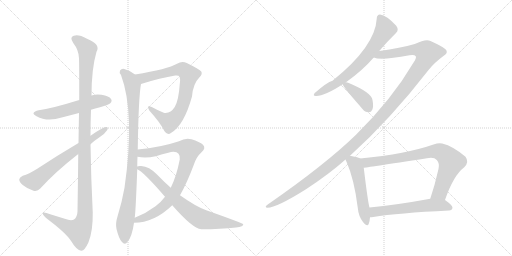
t = 0.00 s
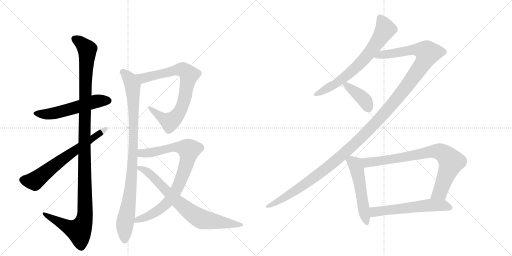
t = 2.29 s
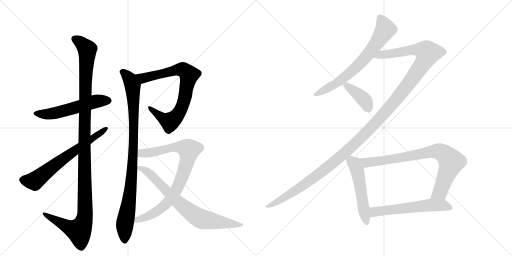
t = 4.59 s
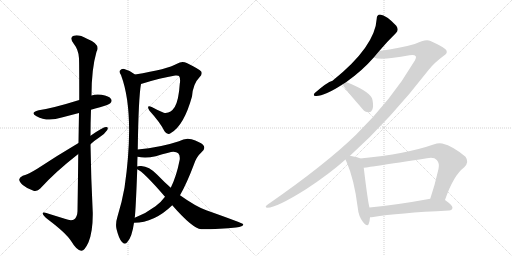
t = 6.88 s
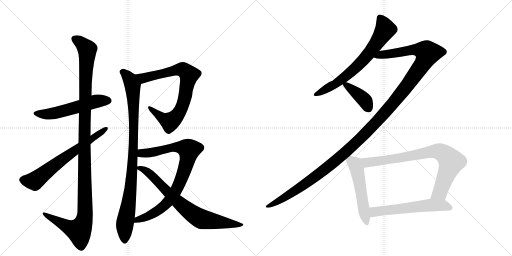
t = 9.17 s
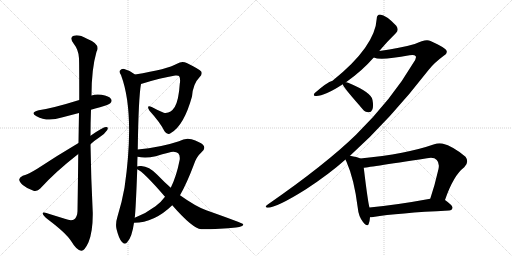
t = 11.47 s

The animated SVG that drew these frames (rendered in a browser with its animation timeline set to each time). Animation: 13 CSS @keyframes rules; one cycle of 11.47 s.

<svg version="1.1" viewBox="0 0 2048 1024" xmlns="http://www.w3.org/2000/svg">
  <g stroke="lightgray" stroke-dasharray="1,1" stroke-width="1" transform="scale(4, 4)">
    <line x1="0" y1="0" x2="256" y2="256"></line>
    <line x1="256" y1="0" x2="0" y2="256"></line>
    <line x1="128" y1="0" x2="128" y2="256"></line>
    <line x1="0" y1="128" x2="256" y2="128"></line>
    <line x1="256" y1="0" x2="512" y2="256"></line>
    <line x1="512" y1="0" x2="256" y2="256"></line>
    <line x1="384" y1="0" x2="384" y2="256"></line>
    <line x1="256" y1="128" x2="512" y2="128"></line>
  </g>
<g transform="scale(1, -1) translate(0, -850)">
   <style type="text/css">
    @keyframes keyframes0 {
      from {
       stroke: black;
       stroke-dashoffset: 550;
       stroke-width: 128;
       }
       64% {
       animation-timing-function: step-end;
       stroke: black;
       stroke-dashoffset: 0;
       stroke-width: 128;
       }
       to {
       stroke: black;
       stroke-width: 1024;
       }
       }
       #make-me-a-hanzi-animation-0 {
         animation: keyframes0 0.697591s both;
         animation-delay: 0.000000s;
         animation-timing-function: linear;
       }
    @keyframes keyframes1 {
      from {
       stroke: black;
       stroke-dashoffset: 1207;
       stroke-width: 128;
       }
       80% {
       animation-timing-function: step-end;
       stroke: black;
       stroke-dashoffset: 0;
       stroke-width: 128;
       }
       to {
       stroke: black;
       stroke-width: 1024;
       }
       }
       #make-me-a-hanzi-animation-1 {
         animation: keyframes1 1.232259s both;
         animation-delay: 0.697591s;
         animation-timing-function: linear;
       }
    @keyframes keyframes2 {
      from {
       stroke: black;
       stroke-dashoffset: 656;
       stroke-width: 128;
       }
       68% {
       animation-timing-function: step-end;
       stroke: black;
       stroke-dashoffset: 0;
       stroke-width: 128;
       }
       to {
       stroke: black;
       stroke-width: 1024;
       }
       }
       #make-me-a-hanzi-animation-2 {
         animation: keyframes2 0.783854s both;
         animation-delay: 1.929850s;
         animation-timing-function: linear;
       }
    @keyframes keyframes3 {
      from {
       stroke: black;
       stroke-dashoffset: 782;
       stroke-width: 128;
       }
       72% {
       animation-timing-function: step-end;
       stroke: black;
       stroke-dashoffset: 0;
       stroke-width: 128;
       }
       to {
       stroke: black;
       stroke-width: 1024;
       }
       }
       #make-me-a-hanzi-animation-3 {
         animation: keyframes3 0.886393s both;
         animation-delay: 2.713704s;
         animation-timing-function: linear;
       }
    @keyframes keyframes4 {
      from {
       stroke: black;
       stroke-dashoffset: 948;
       stroke-width: 128;
       }
       76% {
       animation-timing-function: step-end;
       stroke: black;
       stroke-dashoffset: 0;
       stroke-width: 128;
       }
       to {
       stroke: black;
       stroke-width: 1024;
       }
       }
       #make-me-a-hanzi-animation-4 {
         animation: keyframes4 1.021484s both;
         animation-delay: 3.600098s;
         animation-timing-function: linear;
       }
    @keyframes keyframes5 {
      from {
       stroke: black;
       stroke-dashoffset: 842;
       stroke-width: 128;
       }
       73% {
       animation-timing-function: step-end;
       stroke: black;
       stroke-dashoffset: 0;
       stroke-width: 128;
       }
       to {
       stroke: black;
       stroke-width: 1024;
       }
       }
       #make-me-a-hanzi-animation-5 {
         animation: keyframes5 0.935221s both;
         animation-delay: 4.621582s;
         animation-timing-function: linear;
       }
    @keyframes keyframes6 {
      from {
       stroke: black;
       stroke-dashoffset: 749;
       stroke-width: 128;
       }
       71% {
       animation-timing-function: step-end;
       stroke: black;
       stroke-dashoffset: 0;
       stroke-width: 128;
       }
       to {
       stroke: black;
       stroke-width: 1024;
       }
       }
       #make-me-a-hanzi-animation-6 {
         animation: keyframes6 0.859538s both;
         animation-delay: 5.556803s;
         animation-timing-function: linear;
       }
    @keyframes keyframes7 {
      from {
       stroke: black;
       stroke-dashoffset: 687;
       stroke-width: 128;
       }
       69% {
       animation-timing-function: step-end;
       stroke: black;
       stroke-dashoffset: 0;
       stroke-width: 128;
       }
       to {
       stroke: black;
       stroke-width: 1024;
       }
       }
       #make-me-a-hanzi-animation-7 {
         animation: keyframes7 0.809082s both;
         animation-delay: 6.416341s;
         animation-timing-function: linear;
       }
    @keyframes keyframes8 {
      from {
       stroke: black;
       stroke-dashoffset: 1370;
       stroke-width: 128;
       }
       82% {
       animation-timing-function: step-end;
       stroke: black;
       stroke-dashoffset: 0;
       stroke-width: 128;
       }
       to {
       stroke: black;
       stroke-width: 1024;
       }
       }
       #make-me-a-hanzi-animation-8 {
         animation: keyframes8 1.364909s both;
         animation-delay: 7.225423s;
         animation-timing-function: linear;
       }
    @keyframes keyframes9 {
      from {
       stroke: black;
       stroke-dashoffset: 397;
       stroke-width: 128;
       }
       56% {
       animation-timing-function: step-end;
       stroke: black;
       stroke-dashoffset: 0;
       stroke-width: 128;
       }
       to {
       stroke: black;
       stroke-width: 1024;
       }
       }
       #make-me-a-hanzi-animation-9 {
         animation: keyframes9 0.573079s both;
         animation-delay: 8.590332s;
         animation-timing-function: linear;
       }
    @keyframes keyframes10 {
      from {
       stroke: black;
       stroke-dashoffset: 527;
       stroke-width: 128;
       }
       63% {
       animation-timing-function: step-end;
       stroke: black;
       stroke-dashoffset: 0;
       stroke-width: 128;
       }
       to {
       stroke: black;
       stroke-width: 1024;
       }
       }
       #make-me-a-hanzi-animation-10 {
         animation: keyframes10 0.678874s both;
         animation-delay: 9.163411s;
         animation-timing-function: linear;
       }
    @keyframes keyframes11 {
      from {
       stroke: black;
       stroke-dashoffset: 801;
       stroke-width: 128;
       }
       72% {
       animation-timing-function: step-end;
       stroke: black;
       stroke-dashoffset: 0;
       stroke-width: 128;
       }
       to {
       stroke: black;
       stroke-width: 1024;
       }
       }
       #make-me-a-hanzi-animation-11 {
         animation: keyframes11 0.901855s both;
         animation-delay: 9.842285s;
         animation-timing-function: linear;
       }
    @keyframes keyframes12 {
      from {
       stroke: black;
       stroke-dashoffset: 581;
       stroke-width: 128;
       }
       65% {
       animation-timing-function: step-end;
       stroke: black;
       stroke-dashoffset: 0;
       stroke-width: 128;
       }
       to {
       stroke: black;
       stroke-width: 1024;
       }
       }
       #make-me-a-hanzi-animation-12 {
         animation: keyframes12 0.722819s both;
         animation-delay: 10.744141s;
         animation-timing-function: linear;
       }
</style>
<path d="M 364 411 Q 380 417 400 421 Q 436 431 441 437 Q 450 446 444 454 Q 437 466 406 471 Q 385 475 366 468 L 317 450 Q 211 417 155 409 Q 118 400 146 385 Q 189 361 247 380 L 316 398 L 364 411 Z" fill="lightgray"></path> 
<path d="M 313 234 Q 312 134 310 5 Q 309 -19 296 -28 Q 284 -35 259 -25 L 201 -7 Q 168 5 171 -5 Q 172 -12 192 -28 Q 265 -83 285 -115 Q 307 -152 325 -153 Q 338 -154 354 -119 Q 372 -74 371 0 Q 364 136 362 273 L 362 307 Q 362 359 364 411 L 366 468 Q 366 574 386 643 Q 404 673 348 695 Q 314 714 295 707 Q 277 701 293 678 Q 315 650 316 617 Q 317 599 317 450 L 316 398 Q 315 346 314 278 L 313 234 Z" fill="lightgray"></path> 
<path d="M 362 273 Q 378 288 398 301 Q 419 314 429 330 Q 435 343 424 342 Q 412 342 362 307 L 314 278 Q 226 226 149 175 Q 115 154 91 147 Q 78 141 77 133 Q 76 123 91 110 Q 110 94 134 87 Q 150 83 161 96 Q 222 163 313 234 L 362 273 Z" fill="lightgray"></path> 
<path d="M 564 514 Q 643 539 701 548 Q 714 549 716 546 Q 723 537 719 514 Q 715 450 699 422 Q 681 394 655 399 Q 630 409 607 422 Q 583 432 598 407 Q 640 361 658 325 Q 670 307 685 319 Q 736 349 768 464 Q 772 515 798 541 Q 811 554 805 564 Q 796 574 747 598 Q 728 608 708 595 Q 671 573 540 552 C 510 547 535 505 564 514 Z" fill="lightgray"></path> 
<path d="M 551 252 Q 554 460 564 514 C 567 534 565 535 540 552 Q 521 568 497 574 Q 487 577 480 568 Q 476 561 484 550 Q 541 397 498 99 Q 488 42 470 -16 Q 461 -44 466 -66 Q 475 -103 487 -117 Q 500 -132 510 -117 Q 528 -98 536 -41 L 539 -21 Q 543 10 549 173 L 549 184 Q 549 205 550 223 L 551 252 Z" fill="lightgray"></path> 
<path d="M 536 -41 Q 617 -41 689 29 L 720 69 Q 748 118 776 193 Q 786 223 806 241 Q 825 257 812 271 Q 799 283 766 293 Q 742 300 716 285 Q 641 260 551 252 C 521 249 520 227 550 223 Q 583 216 623 225 Q 684 244 694 243 Q 722 243 719 212 Q 706 145 683 99 L 660 63 Q 644 41 622 25 Q 585 -3 539 -21 C 511 -33 506 -43 536 -41 Z" fill="lightgray"></path> 
<path d="M 689 29 Q 770 -64 805 -67 Q 883 -67 944 -60 Q 975 -56 973 -47 Q 972 -43 825 9 Q 783 24 720 69 L 683 99 Q 656 123 629 151 Q 596 185 565 186 Q 552 187 549 184 C 534 182 534 182 549 173 Q 573 164 660 63 L 689 29 Z" fill="lightgray"></path> 
<path d="M 1517 646 Q 1551 686 1584 718 Q 1597 730 1585 747 Q 1546 789 1520 792 Q 1507 791 1507 776 Q 1501 664 1330 527 Q 1308 521 1259 478 Q 1249 465 1265 466 Q 1299 466 1371 513 L 1384 521 Q 1448 566 1495 620 L 1517 646 Z" fill="lightgray"></path> 
<path d="M 1400 227 Q 1560 371 1715 571 Q 1737 599 1775 627 Q 1791 637 1786 647 Q 1785 657 1722 686 Q 1704 696 1659 674 Q 1602 658 1517 646 C 1487 642 1465 624 1495 620 Q 1522 607 1638 629 Q 1657 633 1663 625 Q 1667 618 1653 598 Q 1568 453 1424 311 Q 1303 193 1071 32 Q 1055 20 1070 19 Q 1106 19 1224 93 Q 1317 154 1382 212 L 1400 227 Z" fill="lightgray"></path> 
<path d="M 1371 513 Q 1371 504 1439 427 Q 1443 421 1450 414 Q 1460 401 1474 401 Q 1484 400 1489 411 Q 1495 423 1490 450 Q 1486 480 1395 518 Q 1389 521 1384 521 C 1367 523 1367 523 1371 513 Z" fill="lightgray"></path> 
<path d="M 1441 216 Q 1429 222 1400 227 C 1373 232 1373 232 1382 212 Q 1383 208 1386 203 Q 1417 133 1431 19 Q 1434 -15 1452 -38 Q 1470 -60 1475 -45 Q 1479 -35 1480 -19 L 1478 20 Q 1472 38 1455 179 C 1451 209 1451 212 1441 216 Z" fill="lightgray"></path> 
<path d="M 1780 50 Q 1814 149 1857 181 Q 1878 202 1862 223 Q 1813 265 1769 276 Q 1753 279 1737 273 Q 1626 234 1441 216 C 1411 213 1425 175 1455 179 Q 1458 179 1708 217 Q 1736 223 1747 210 Q 1759 198 1754 174 Q 1739 108 1721 55 C 1712 27 1770 22 1780 50 Z" fill="lightgray"></path> 
<path d="M 1480 -19 Q 1486 -19 1493 -18 Q 1590 -2 1796 8 Q 1809 9 1810 19 Q 1811 28 1780 50 C 1763 63 1751 60 1721 55 Q 1585 30 1478 20 C 1448 17 1450 -21 1480 -19 Z" fill="lightgray"></path> 
      <clipPath id="make-me-a-hanzi-clip-0">
      <path d="M 364 411 Q 380 417 400 421 Q 436 431 441 437 Q 450 446 444 454 Q 437 466 406 471 Q 385 475 366 468 L 317 450 Q 211 417 155 409 Q 118 400 146 385 Q 189 361 247 380 L 316 398 L 364 411 Z" fill="lightgray"></path>
      </clipPath>
      <path clip-path="url(#make-me-a-hanzi-clip-0)" d="M 147 398 L 206 395 L 379 444 L 434 447 " fill="none" id="make-me-a-hanzi-animation-0" stroke-dasharray="422 844" stroke-linecap="round"></path>

      <clipPath id="make-me-a-hanzi-clip-1">
      <path d="M 313 234 Q 312 134 310 5 Q 309 -19 296 -28 Q 284 -35 259 -25 L 201 -7 Q 168 5 171 -5 Q 172 -12 192 -28 Q 265 -83 285 -115 Q 307 -152 325 -153 Q 338 -154 354 -119 Q 372 -74 371 0 Q 364 136 362 273 L 362 307 Q 362 359 364 411 L 366 468 Q 366 574 386 643 Q 404 673 348 695 Q 314 714 295 707 Q 277 701 293 678 Q 315 650 316 617 Q 317 599 317 450 L 316 398 Q 315 346 314 278 L 313 234 Z" fill="lightgray"></path>
      </clipPath>
      <path clip-path="url(#make-me-a-hanzi-clip-1)" d="M 301 692 L 318 684 L 349 652 L 340 488 L 337 -28 L 316 -73 L 278 -61 L 190 -15 L 188 -8 L 177 -7 " fill="none" id="make-me-a-hanzi-animation-1" stroke-dasharray="1079 2158" stroke-linecap="round"></path>

      <clipPath id="make-me-a-hanzi-clip-2">
      <path d="M 362 273 Q 378 288 398 301 Q 419 314 429 330 Q 435 343 424 342 Q 412 342 362 307 L 314 278 Q 226 226 149 175 Q 115 154 91 147 Q 78 141 77 133 Q 76 123 91 110 Q 110 94 134 87 Q 150 83 161 96 Q 222 163 313 234 L 362 273 Z" fill="lightgray"></path>
      </clipPath>
      <path clip-path="url(#make-me-a-hanzi-clip-2)" d="M 90 131 L 138 126 L 229 198 L 422 334 " fill="none" id="make-me-a-hanzi-animation-2" stroke-dasharray="528 1056" stroke-linecap="round"></path>

      <clipPath id="make-me-a-hanzi-clip-3">
      <path d="M 564 514 Q 643 539 701 548 Q 714 549 716 546 Q 723 537 719 514 Q 715 450 699 422 Q 681 394 655 399 Q 630 409 607 422 Q 583 432 598 407 Q 640 361 658 325 Q 670 307 685 319 Q 736 349 768 464 Q 772 515 798 541 Q 811 554 805 564 Q 796 574 747 598 Q 728 608 708 595 Q 671 573 540 552 C 510 547 535 505 564 514 Z" fill="lightgray"></path>
      </clipPath>
      <path clip-path="url(#make-me-a-hanzi-clip-3)" d="M 552 551 L 564 540 L 584 539 L 726 573 L 755 552 L 735 442 L 723 410 L 697 375 L 680 363 L 666 368 L 599 416 " fill="none" id="make-me-a-hanzi-animation-3" stroke-dasharray="654 1308" stroke-linecap="round"></path>

      <clipPath id="make-me-a-hanzi-clip-4">
      <path d="M 551 252 Q 554 460 564 514 C 567 534 565 535 540 552 Q 521 568 497 574 Q 487 577 480 568 Q 476 561 484 550 Q 541 397 498 99 Q 488 42 470 -16 Q 461 -44 466 -66 Q 475 -103 487 -117 Q 500 -132 510 -117 Q 528 -98 536 -41 L 539 -21 Q 543 10 549 173 L 549 184 Q 549 205 550 223 L 551 252 Z" fill="lightgray"></path>
      </clipPath>
      <path clip-path="url(#make-me-a-hanzi-clip-4)" d="M 490 563 L 519 534 L 530 506 L 536 371 L 529 162 L 521 77 L 499 -49 L 499 -112 " fill="none" id="make-me-a-hanzi-animation-4" stroke-dasharray="820 1640" stroke-linecap="round"></path>

      <clipPath id="make-me-a-hanzi-clip-5">
      <path d="M 536 -41 Q 617 -41 689 29 L 720 69 Q 748 118 776 193 Q 786 223 806 241 Q 825 257 812 271 Q 799 283 766 293 Q 742 300 716 285 Q 641 260 551 252 C 521 249 520 227 550 223 Q 583 216 623 225 Q 684 244 694 243 Q 722 243 719 212 Q 706 145 683 99 L 660 63 Q 644 41 622 25 Q 585 -3 539 -21 C 511 -33 506 -43 536 -41 Z" fill="lightgray"></path>
      </clipPath>
      <path clip-path="url(#make-me-a-hanzi-clip-5)" d="M 558 230 L 567 237 L 630 243 L 685 260 L 716 262 L 756 250 L 746 195 L 725 135 L 703 86 L 676 47 L 620 -1 L 550 -28 L 543 -37 " fill="none" id="make-me-a-hanzi-animation-5" stroke-dasharray="714 1428" stroke-linecap="round"></path>

      <clipPath id="make-me-a-hanzi-clip-6">
      <path d="M 689 29 Q 770 -64 805 -67 Q 883 -67 944 -60 Q 975 -56 973 -47 Q 972 -43 825 9 Q 783 24 720 69 L 683 99 Q 656 123 629 151 Q 596 185 565 186 Q 552 187 549 184 C 534 182 534 182 549 173 Q 573 164 660 63 L 689 29 Z" fill="lightgray"></path>
      </clipPath>
      <path clip-path="url(#make-me-a-hanzi-clip-6)" d="M 554 179 L 580 170 L 600 155 L 716 37 L 796 -22 L 954 -52 L 969 -50 " fill="none" id="make-me-a-hanzi-animation-6" stroke-dasharray="621 1242" stroke-linecap="round"></path>

      <clipPath id="make-me-a-hanzi-clip-7">
      <path d="M 1517 646 Q 1551 686 1584 718 Q 1597 730 1585 747 Q 1546 789 1520 792 Q 1507 791 1507 776 Q 1501 664 1330 527 Q 1308 521 1259 478 Q 1249 465 1265 466 Q 1299 466 1371 513 L 1384 521 Q 1448 566 1495 620 L 1517 646 Z" fill="lightgray"></path>
      </clipPath>
      <path clip-path="url(#make-me-a-hanzi-clip-7)" d="M 1520 778 L 1541 732 L 1472 631 L 1379 541 L 1338 511 L 1269 475 " fill="none" id="make-me-a-hanzi-animation-7" stroke-dasharray="559 1118" stroke-linecap="round"></path>

      <clipPath id="make-me-a-hanzi-clip-8">
      <path d="M 1400 227 Q 1560 371 1715 571 Q 1737 599 1775 627 Q 1791 637 1786 647 Q 1785 657 1722 686 Q 1704 696 1659 674 Q 1602 658 1517 646 C 1487 642 1465 624 1495 620 Q 1522 607 1638 629 Q 1657 633 1663 625 Q 1667 618 1653 598 Q 1568 453 1424 311 Q 1303 193 1071 32 Q 1055 20 1070 19 Q 1106 19 1224 93 Q 1317 154 1382 212 L 1400 227 Z" fill="lightgray"></path>
      </clipPath>
      <path clip-path="url(#make-me-a-hanzi-clip-8)" d="M 1500 623 L 1525 632 L 1599 639 L 1659 652 L 1696 647 L 1711 638 L 1693 598 L 1627 504 L 1557 418 L 1433 287 L 1342 206 L 1204 101 L 1073 25 " fill="none" id="make-me-a-hanzi-animation-8" stroke-dasharray="1242 2484" stroke-linecap="round"></path>

      <clipPath id="make-me-a-hanzi-clip-9">
      <path d="M 1371 513 Q 1371 504 1439 427 Q 1443 421 1450 414 Q 1460 401 1474 401 Q 1484 400 1489 411 Q 1495 423 1490 450 Q 1486 480 1395 518 Q 1389 521 1384 521 C 1367 523 1367 523 1371 513 Z" fill="lightgray"></path>
      </clipPath>
      <path clip-path="url(#make-me-a-hanzi-clip-9)" d="M 1379 514 L 1458 450 L 1475 415 " fill="none" id="make-me-a-hanzi-animation-9" stroke-dasharray="269 538" stroke-linecap="round"></path>

      <clipPath id="make-me-a-hanzi-clip-10">
      <path d="M 1441 216 Q 1429 222 1400 227 C 1373 232 1373 232 1382 212 Q 1383 208 1386 203 Q 1417 133 1431 19 Q 1434 -15 1452 -38 Q 1470 -60 1475 -45 Q 1479 -35 1480 -19 L 1478 20 Q 1472 38 1455 179 C 1451 209 1451 212 1441 216 Z" fill="lightgray"></path>
      </clipPath>
      <path clip-path="url(#make-me-a-hanzi-clip-10)" d="M 1391 211 L 1419 194 L 1431 164 L 1464 -39 " fill="none" id="make-me-a-hanzi-animation-10" stroke-dasharray="399 798" stroke-linecap="round"></path>

      <clipPath id="make-me-a-hanzi-clip-11">
      <path d="M 1780 50 Q 1814 149 1857 181 Q 1878 202 1862 223 Q 1813 265 1769 276 Q 1753 279 1737 273 Q 1626 234 1441 216 C 1411 213 1425 175 1455 179 Q 1458 179 1708 217 Q 1736 223 1747 210 Q 1759 198 1754 174 Q 1739 108 1721 55 C 1712 27 1770 22 1780 50 Z" fill="lightgray"></path>
      </clipPath>
      <path clip-path="url(#make-me-a-hanzi-clip-11)" d="M 1451 213 L 1467 200 L 1634 223 L 1726 244 L 1765 241 L 1805 203 L 1760 81 L 1729 60 " fill="none" id="make-me-a-hanzi-animation-11" stroke-dasharray="673 1346" stroke-linecap="round"></path>

      <clipPath id="make-me-a-hanzi-clip-12">
      <path d="M 1480 -19 Q 1486 -19 1493 -18 Q 1590 -2 1796 8 Q 1809 9 1810 19 Q 1811 28 1780 50 C 1763 63 1751 60 1721 55 Q 1585 30 1478 20 C 1448 17 1450 -21 1480 -19 Z" fill="lightgray"></path>
      </clipPath>
      <path clip-path="url(#make-me-a-hanzi-clip-12)" d="M 1486 -12 L 1498 3 L 1717 30 L 1777 29 L 1800 19 " fill="none" id="make-me-a-hanzi-animation-12" stroke-dasharray="453 906" stroke-linecap="round"></path>

</g>
</svg>
